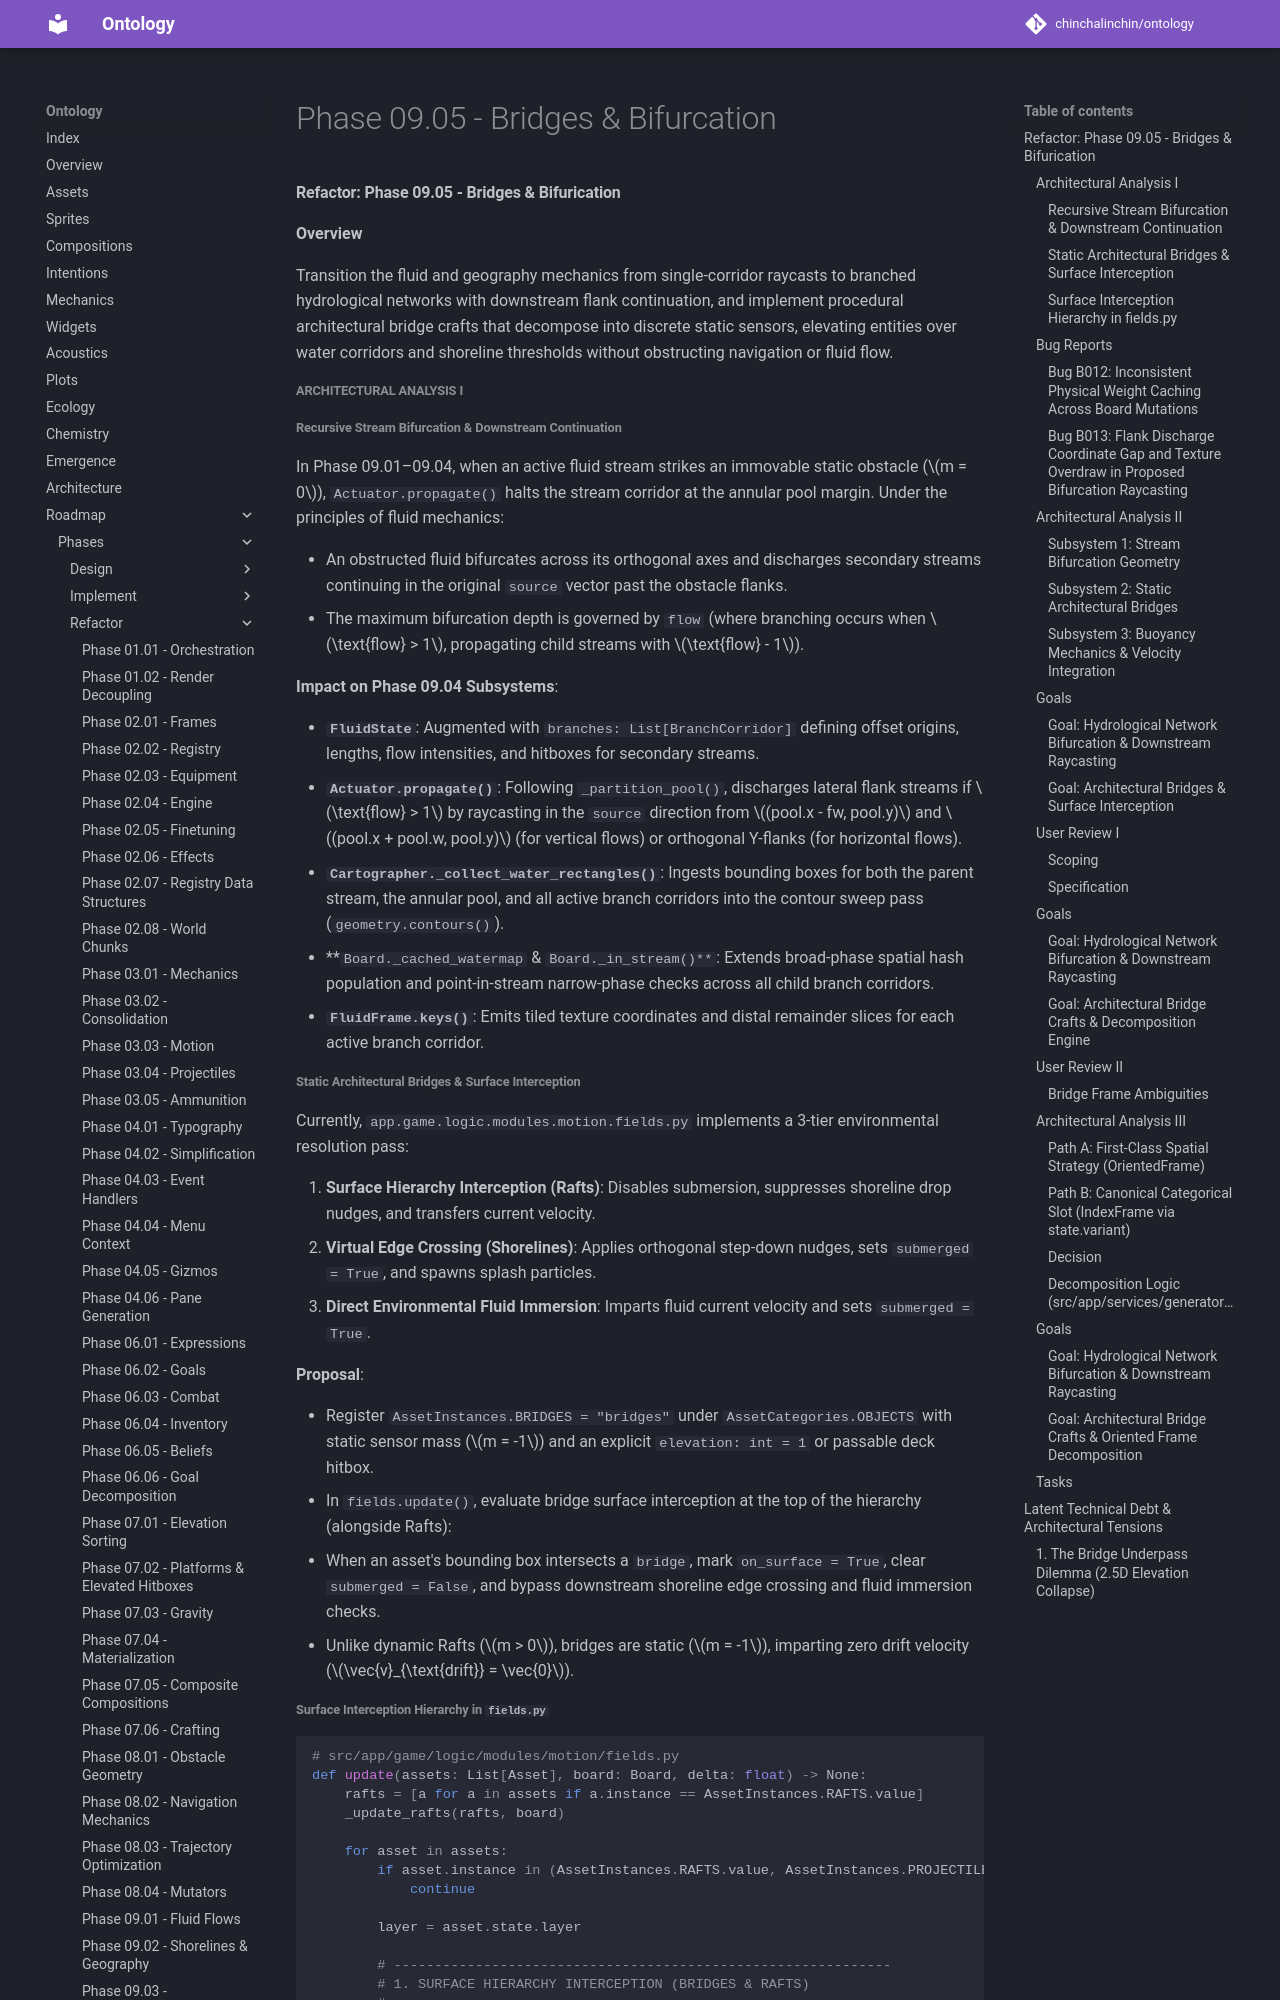

repository: chinchalinchin/ontology · page: board/phases/refactor/refactor-09-05/index.html · generator: mkdocs

#### Refactor: Phase 09.05 - Bridges & Bifurication

**Overview**

Transition the fluid and geography mechanics from single-corridor raycasts to branched hydrological networks with downstream flank continuation, and implement procedural architectural bridge crafts that decompose into discrete static sensors, elevating entities over water corridors and shoreline thresholds without obstructing navigation or fluid flow.

##### Architectural Analysis I

###### Recursive Stream Bifurcation & Downstream Continuation

In Phase 09.01–09.04, when an active fluid stream strikes an immovable static obstacle ($m = 0$), `Actuator.propagate()` halts the stream corridor at the annular pool margin. Under the principles of fluid mechanics:

* An obstructed fluid bifurcates across its orthogonal axes and discharges secondary streams continuing in the original `source` vector past the obstacle flanks.
* The maximum bifurcation depth is governed by `flow` (where branching occurs when $\text{flow} > 1$, propagating child streams with $\text{flow} - 1$).

**Impact on Phase 09.04 Subsystems**:

* **`FluidState`**: Augmented with `branches: List[BranchCorridor]` defining offset origins, lengths, flow intensities, and hitboxes for secondary streams.
* **`Actuator.propagate()`**: Following `_partition_pool()`, discharges lateral flank streams if $\text{flow} > 1$ by raycasting in the `source` direction from $(pool.x - fw, pool.y)$ and $(pool.x + pool.w, pool.y)$ (for vertical flows) or orthogonal Y-flanks (for horizontal flows).
* **`Cartographer._collect_water_rectangles()`**: Ingests bounding boxes for both the parent stream, the annular pool, and all active branch corridors into the contour sweep pass (`geometry.contours()`).
* **`Board._cached_watermap` & `Board._in_stream()**`: Extends broad-phase spatial hash population and point-in-stream narrow-phase checks across all child branch corridors.
* **`FluidFrame.keys()`**: Emits tiled texture coordinates and distal remainder slices for each active branch corridor.

###### Static Architectural Bridges & Surface Interception

Currently, `app.game.logic.modules.motion.fields.py` implements a 3-tier environmental resolution pass:

1. **Surface Hierarchy Interception (Rafts)**: Disables submersion, suppresses shoreline drop nudges, and transfers current velocity.
2. **Virtual Edge Crossing (Shorelines)**: Applies orthogonal step-down nudges, sets `submerged = True`, and spawns splash particles.
3. **Direct Environmental Fluid Immersion**: Imparts fluid current velocity and sets `submerged = True`.

**Proposal**:

* Register `AssetInstances.BRIDGES = "bridges"` under `AssetCategories.OBJECTS` with static sensor mass ($m = -1$) and an explicit `elevation: int = 1` or passable deck hitbox.
* In `fields.update()`, evaluate bridge surface interception at the top of the hierarchy (alongside Rafts):
* When an asset's bounding box intersects a `bridge`, mark `on_surface = True`, clear `submerged = False`, and bypass downstream shoreline edge crossing and fluid immersion checks.
* Unlike dynamic Rafts ($m > 0$), bridges are static ($m = -1$), imparting zero drift velocity ($\vec{v}_{\text{drift}} = \vec{0}$).
